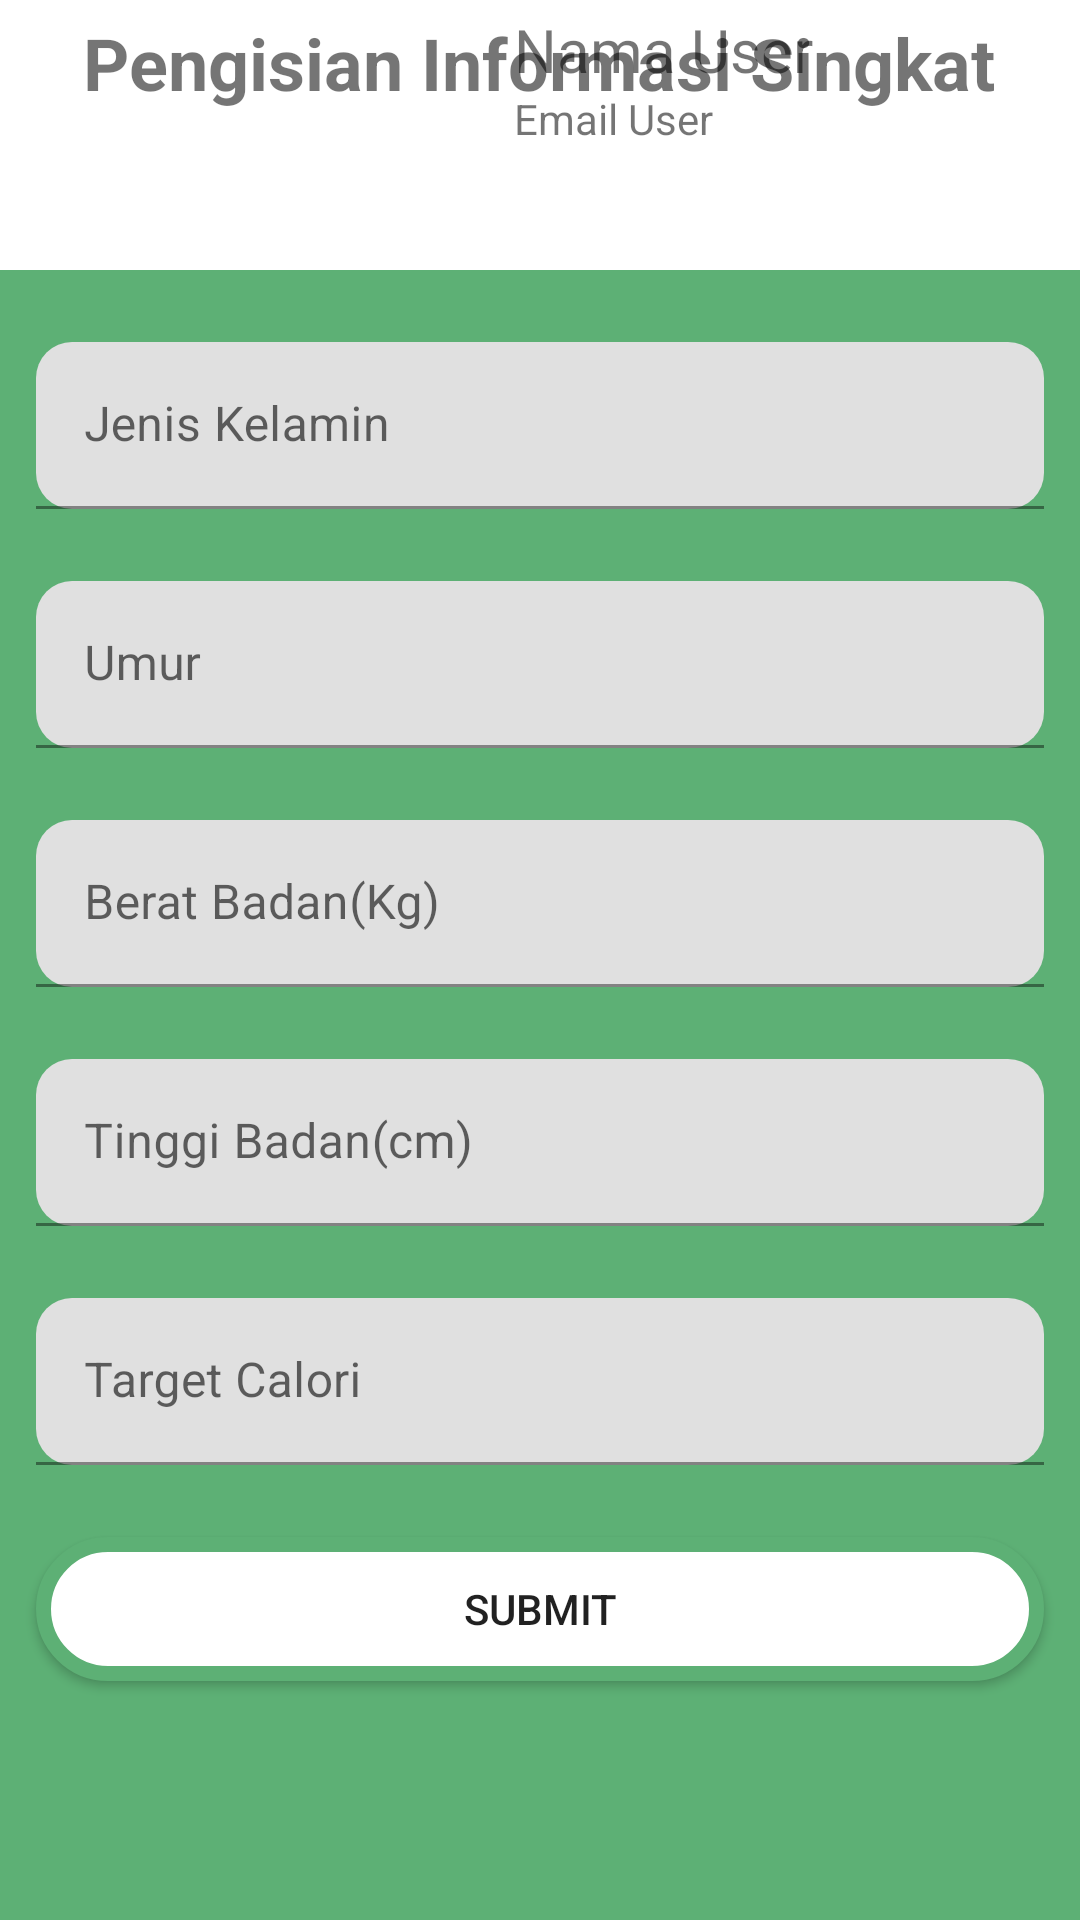

Android layout source for this screen:
<!-- AndroidManifest.xml: application theme Theme.example -->
<!-- res/layout/activity_input_information.xml -->
<?xml version="1.0" encoding="utf-8"?>
<androidx.constraintlayout.widget.ConstraintLayout xmlns:android="http://schemas.android.com/apk/res/android"
    xmlns:app="http://schemas.android.com/apk/res-auto"
    xmlns:tools="http://schemas.android.com/tools"
    android:layout_width="match_parent"
    android:layout_height="match_parent"
    tools:context=".Activity.InputInformationActivity">

    <TextView
        android:layout_width="wrap_content"
        android:layout_height="wrap_content"
        android:text="Pengisian Informasi Singkat"
        android:textSize="24sp"
        android:textStyle="bold"
        app:layout_constraintBottom_toTopOf="@+id/green_field_profile"
        app:layout_constraintEnd_toEndOf="parent"
        app:layout_constraintHorizontal_bias="0.495"
        app:layout_constraintStart_toStartOf="parent"
        app:layout_constraintTop_toTopOf="parent"
        app:layout_constraintVertical_bias="0.08" />

    <ImageView
        android:id="@+id/imageProfile"
        android:layout_width="101dp"
        android:layout_height="108dp"
        app:layout_constraintBottom_toTopOf="@+id/green_field_profile"
        app:layout_constraintEnd_toEndOf="parent"
        app:layout_constraintHorizontal_bias="0.17"
        app:layout_constraintStart_toStartOf="parent"
        app:layout_constraintTop_toTopOf="parent"
        app:layout_constraintVertical_bias="0.739"
        app:layout_editor_absoluteX="0dp"
        app:srcCompat="@drawable/ic_baseline_person_24dp"
        android:contentDescription="photoProfile"/>

    <TextView
        android:id="@+id/nameProfile"
        android:layout_width="wrap_content"
        android:layout_height="wrap_content"
        android:layout_marginTop="16dp"
        android:text="Nama User"
        android:textSize="20dp"
        app:layout_constraintEnd_toEndOf="parent"
        app:layout_constraintHorizontal_bias="0.228"
        app:layout_constraintStart_toEndOf="@+id/imageProfile"
        app:layout_constraintTop_toTopOf="@+id/imageProfile" />

    <TextView
        android:id="@+id/emailProfile"
        android:layout_width="wrap_content"
        android:layout_height="wrap_content"
        android:text="Email User"
        android:textSize="14sp"
        app:layout_constraintStart_toStartOf="@+id/nameProfile"
        app:layout_constraintTop_toBottomOf="@+id/nameProfile" />

    <LinearLayout
        android:id="@+id/green_field_profile"
        android:layout_width="0dp"
        android:layout_height="550dp"
        android:background="@color/green"
        android:orientation="vertical"
        app:layout_constraintBottom_toBottomOf="parent"
        app:layout_constraintEnd_toEndOf="parent"
        app:layout_constraintHorizontal_bias="0.0"
        app:layout_constraintStart_toStartOf="parent">


        <com.google.android.material.textfield.TextInputLayout
            android:id="@+id/jenisKelaminInputLayout"
            android:layout_width="match_parent"
            android:layout_height="wrap_content"
            android:layout_marginStart="12dp"
            android:layout_marginEnd="12dp"
            android:layout_marginTop="24dp"
            android:layout_marginBottom="12dp"
            app:boxCornerRadiusTopStart="12dp"
            app:boxCornerRadiusBottomStart="12dp"
            app:boxCornerRadiusTopEnd="12dp"
            app:boxCornerRadiusBottomEnd="12dp">

            <com.google.android.material.textfield.TextInputEditText
                android:id="@+id/JKED"
                android:layout_width="match_parent"
                android:layout_height="wrap_content"
                android:hint="Jenis Kelamin"
                app:boxCornerRadiusTopStart="12dp"
                app:boxCornerRadiusBottomStart="12dp"
                app:boxCornerRadiusTopEnd="12dp"
                app:boxCornerRadiusBottomEnd="12dp"/>
        </com.google.android.material.textfield.TextInputLayout>

        <com.google.android.material.textfield.TextInputLayout
            android:id="@+id/umurInputLayout"
            android:layout_width="match_parent"
            android:layout_height="wrap_content"
            android:layout_marginStart="12dp"
            android:layout_marginEnd="12dp"
            android:layout_marginTop="12dp"
            android:layout_marginBottom="12dp"
            app:boxCornerRadiusTopStart="12dp"
            app:boxCornerRadiusBottomStart="12dp"
            app:boxCornerRadiusTopEnd="12dp"
            app:boxCornerRadiusBottomEnd="12dp">

            <com.google.android.material.textfield.TextInputEditText
                android:id="@+id/umurED"
                android:layout_width="match_parent"
                android:layout_height="wrap_content"
                android:hint="Umur"
                app:boxCornerRadiusTopStart="12dp"
                app:boxCornerRadiusBottomStart="12dp"
                app:boxCornerRadiusTopEnd="12dp"
                app:boxCornerRadiusBottomEnd="12dp"/>
        </com.google.android.material.textfield.TextInputLayout>

        <com.google.android.material.textfield.TextInputLayout
            android:id="@+id/beratBadanInputLayout"
            android:layout_width="match_parent"
            android:layout_height="wrap_content"
            android:layout_marginStart="12dp"
            android:layout_marginEnd="12dp"
            android:layout_marginTop="12dp"
            android:layout_marginBottom="12dp"
            app:boxCornerRadiusTopStart="12dp"
            app:boxCornerRadiusBottomStart="12dp"
            app:boxCornerRadiusTopEnd="12dp"
            app:boxCornerRadiusBottomEnd="12dp">

            <com.google.android.material.textfield.TextInputEditText
                android:id="@+id/BBED"
                android:layout_width="match_parent"
                android:layout_height="wrap_content"
                android:hint="Berat Badan(Kg)"
                app:boxCornerRadiusTopStart="12dp"
                app:boxCornerRadiusBottomStart="12dp"
                app:boxCornerRadiusTopEnd="12dp"
                app:boxCornerRadiusBottomEnd="12dp"/>
        </com.google.android.material.textfield.TextInputLayout>

        <com.google.android.material.textfield.TextInputLayout
            android:id="@+id/tinggiBadanInputLayout"
            android:layout_width="match_parent"
            android:layout_height="wrap_content"
            android:layout_marginStart="12dp"
            android:layout_marginEnd="12dp"
            android:layout_marginTop="12dp"
            android:layout_marginBottom="12dp"
            app:boxCornerRadiusTopStart="12dp"
            app:boxCornerRadiusBottomStart="12dp"
            app:boxCornerRadiusTopEnd="12dp"
            app:boxCornerRadiusBottomEnd="12dp">

            <com.google.android.material.textfield.TextInputEditText
                android:id="@+id/TBED"
                android:layout_width="match_parent"
                android:layout_height="wrap_content"
                android:hint="Tinggi Badan(cm)"
                app:boxCornerRadiusTopStart="12dp"
                app:boxCornerRadiusBottomStart="12dp"
                app:boxCornerRadiusTopEnd="12dp"
                app:boxCornerRadiusBottomEnd="12dp"/>
        </com.google.android.material.textfield.TextInputLayout>

        <com.google.android.material.textfield.TextInputLayout
            android:id="@+id/caloriesInputLayout"
            android:layout_width="match_parent"
            android:layout_height="wrap_content"
            android:layout_marginStart="12dp"
            android:layout_marginEnd="12dp"
            android:layout_marginTop="12dp"
            android:layout_marginBottom="12dp"
            app:boxCornerRadiusTopStart="12dp"
            app:boxCornerRadiusBottomStart="12dp"
            app:boxCornerRadiusTopEnd="12dp"
            app:boxCornerRadiusBottomEnd="12dp">

            <com.google.android.material.textfield.TextInputEditText
                android:id="@+id/caloriED"
                android:layout_width="match_parent"
                android:layout_height="wrap_content"
                android:hint="Target Calori"
                app:boxCornerRadiusTopStart="12dp"
                app:boxCornerRadiusBottomStart="12dp"
                app:boxCornerRadiusTopEnd="12dp"
                app:boxCornerRadiusBottomEnd="12dp"/>
        </com.google.android.material.textfield.TextInputLayout>

        <Button
            android:id="@+id/submit_button"
            android:layout_width="match_parent"
            android:layout_height="wrap_content"
            android:layout_marginStart="12dp"
            android:layout_marginEnd="12dp"
            android:layout_marginTop="12dp"
            android:background="@drawable/custom_button_background_white"
            android:text="Submit" />
    </LinearLayout>

</androidx.constraintlayout.widget.ConstraintLayout>
<!-- resources referenced by this layout -->
<resources>
  <color name="green">#5DB075</color>
  <!-- drawable custom_button_background_white (drawable) -->
  <?xml version="1.0" encoding="utf-8"?>
  <shape xmlns:android="http://schemas.android.com/apk/res/android">
      <solid android:color="@color/white" />
      <corners android:radius="30dp" />
      <stroke android:color="@color/green" android:width="5dp"/>
  </shape>
  <style name="Theme.example" parent="Theme.MaterialComponents.DayNight.DarkActionBar">
          
          <item name="colorPrimary">@color/green</item>
          <item name="colorPrimaryVariant">@color/purple_700</item>
          <item name="colorOnPrimary">@color/white</item>
          
          <item name="colorSecondary">@color/teal_200</item>
          <item name="colorSecondaryVariant">@color/teal_700</item>
          <item name="colorOnSecondary">@color/black</item>
          
          <item name="android:statusBarColor">?attr/colorPrimaryVariant</item>
          
      </style>
  <color name="white">#FFFFFFFF</color>
  <color name="purple_700">#FF3700B3</color>
  <color name="teal_200">#FF03DAC5</color>
  <color name="teal_700">#FF018786</color>
  <color name="black">#FF000000</color>
</resources>
